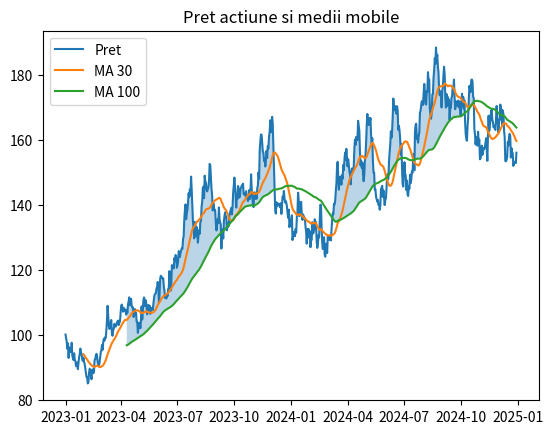

Here is the Python script that generated this plot:
import numpy as np
import pandas as pd
import matplotlib.pyplot as plt

# ----- 1. Generare date -----

np.random.seed(1)

zile = pd.date_range(start="2023-01-01", periods=730)

schimbari = np.random.normal(0, 0.02, 730)  # procente zilnice
preturi = [100]

for i in range(1, 730):
    pret_nou = preturi[-1] * (1 + schimbari[i])
    preturi.append(pret_nou)

actiuni = pd.DataFrame({
    "Data": zile,
    "Schimbare Zilnica (%)": schimbari * 100,
    "Pret Inchidere": preturi
})

# ----- 2. Procesare date -----

actiuni["MA30"] = actiuni["Pret Inchidere"].rolling(window=30).mean()
actiuni["MA100"] = actiuni["Pret Inchidere"].rolling(window=100).mean()

# zile cand pretul e peste MA100
peste_ma100 = actiuni["Pret Inchidere"] > actiuni["MA100"]

# ----- 3. Vizualizari -----

plt.figure()
plt.plot(actiuni["Data"], actiuni["Pret Inchidere"], label="Pret")
plt.plot(actiuni["Data"], actiuni["MA30"], label="MA 30")
plt.plot(actiuni["Data"], actiuni["MA100"], label="MA 100")

# evidentiere zone peste MA100
plt.fill_between(actiuni["Data"], actiuni["Pret Inchidere"], actiuni["MA100"],
                 where=peste_ma100, alpha=0.3)

plt.legend()
plt.title("Pret actiune si medii mobile")
plt.show()
